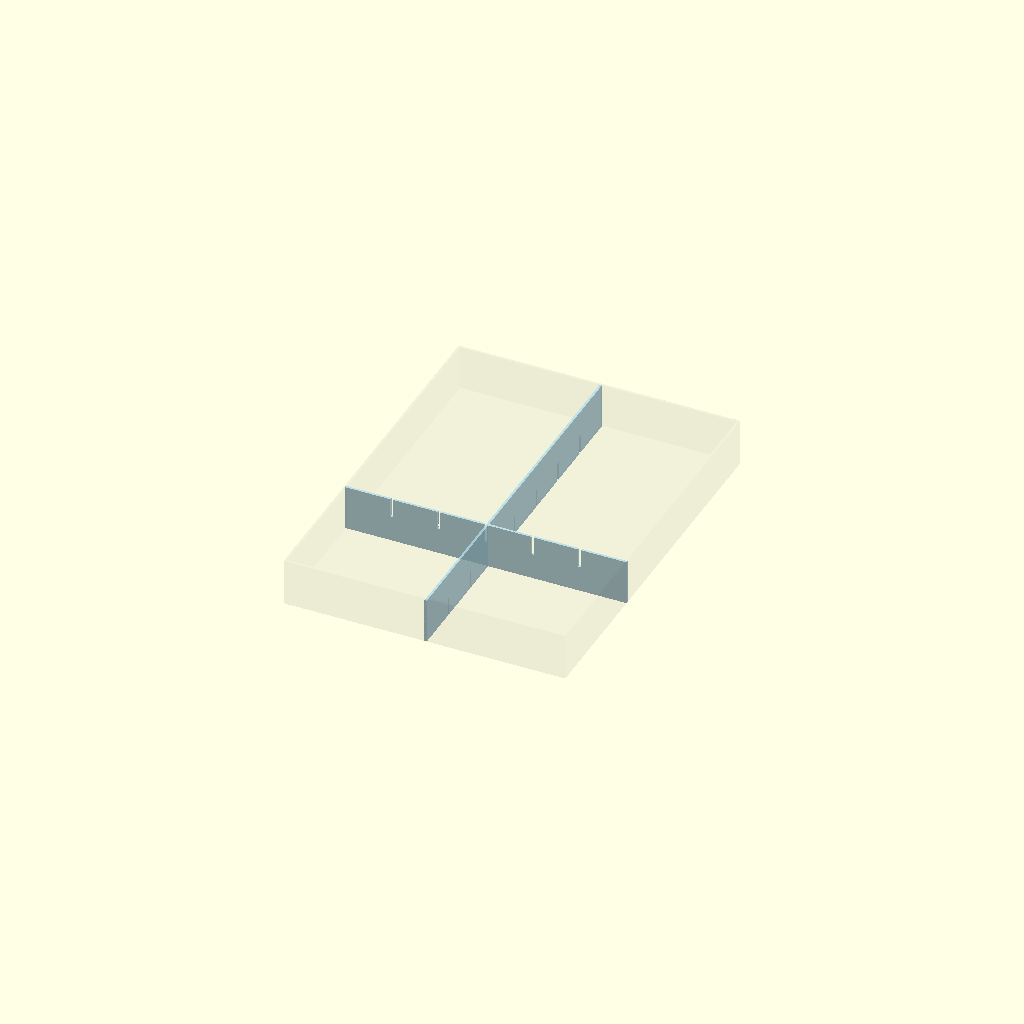
Cell 1: the model at its default parameters.
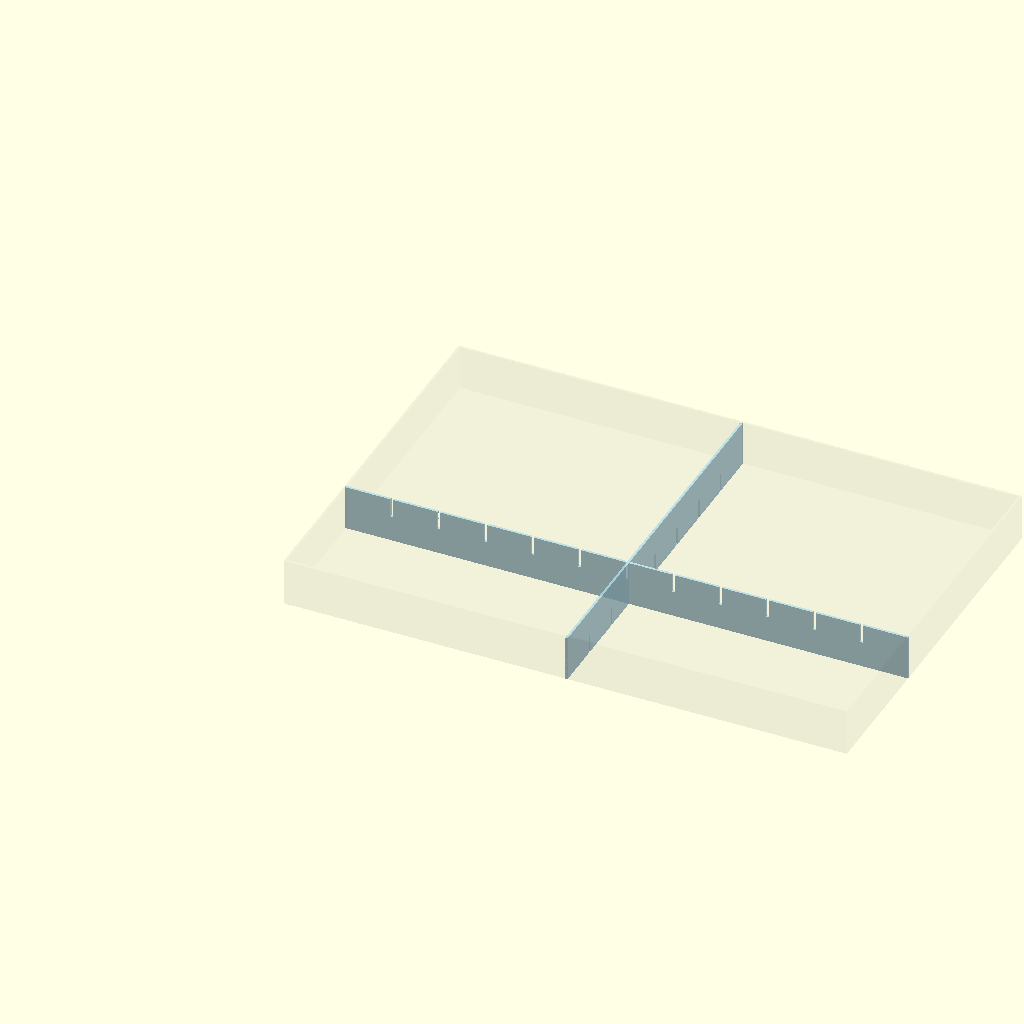
Cell 2: drawer_w = 600 (everything else at default).
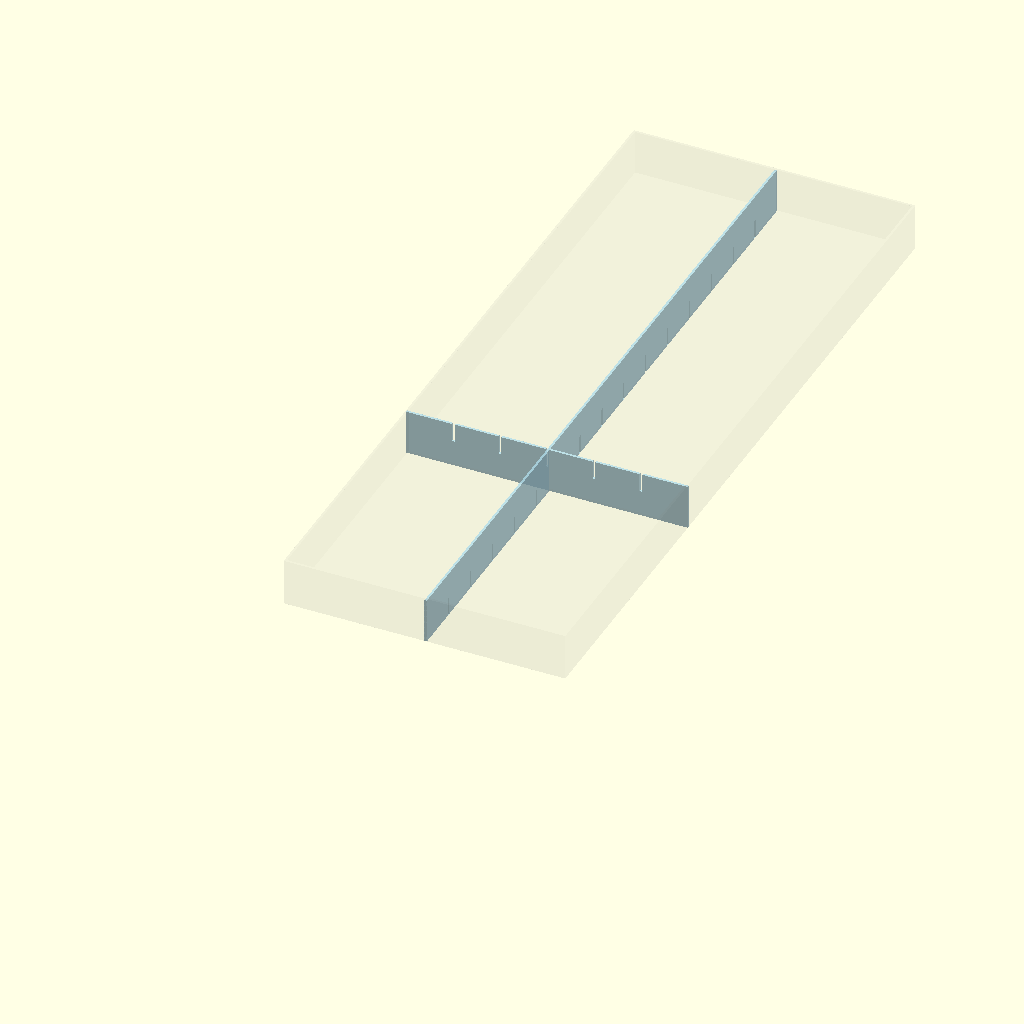
Cell 3 — drawer_d set to 800, the other parameters unchanged.
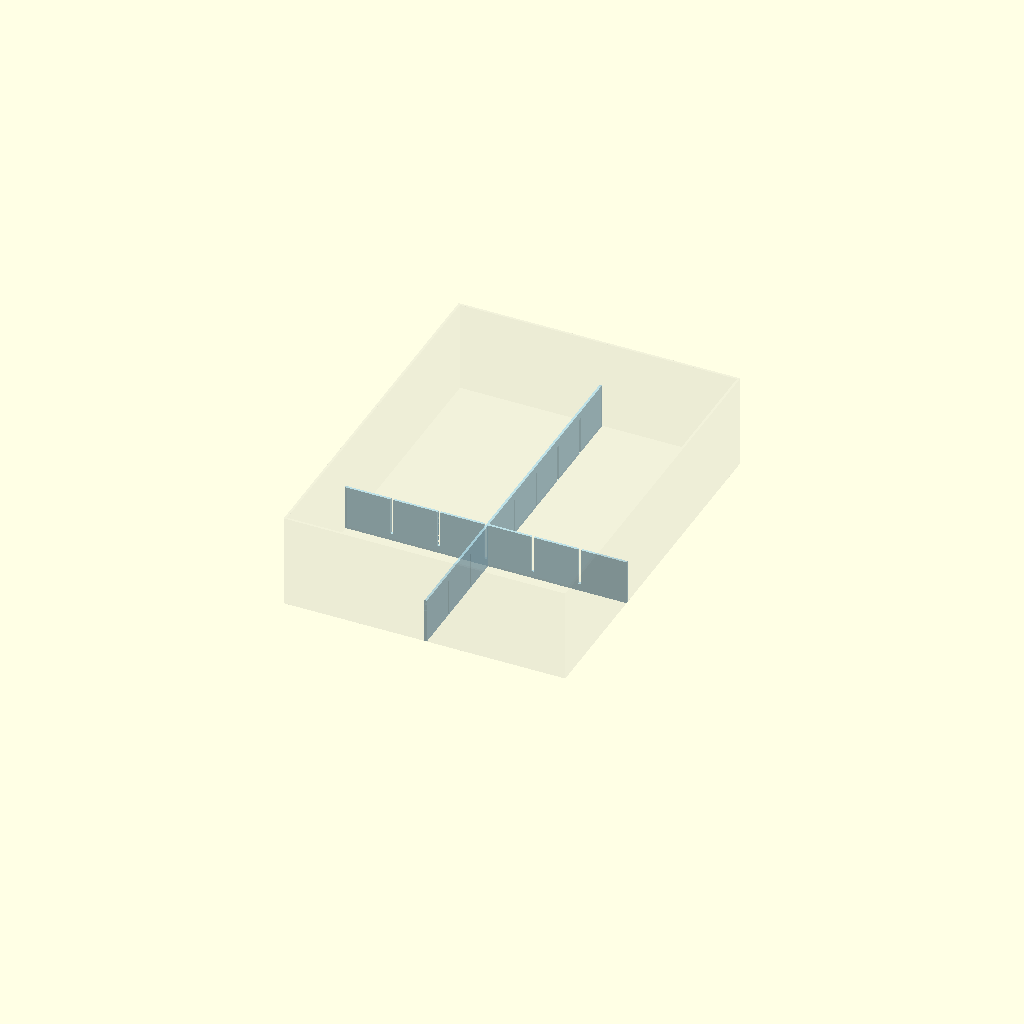
Cell 4 — drawer_h set to 100, the other parameters unchanged.
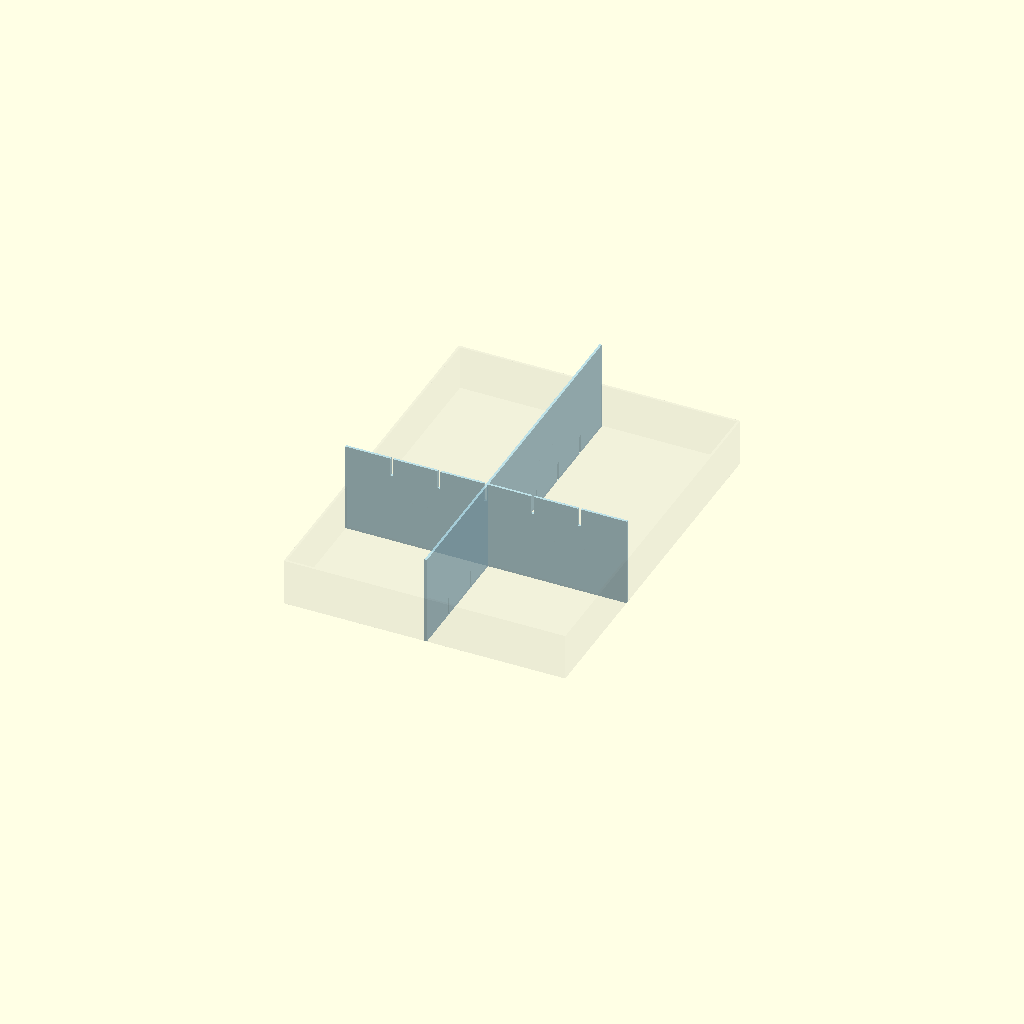
Cell 5: the same model with div_h = 96.
All cells are drawn from one camera (rotation 55°, 0°, 25°, orthographic, colour scheme Cornfield), so only the parameter changes between them.
The OpenSCAD source (openscad/samples/drawer_divider.scad):
// ============================================================
// Parametric Drawer Divider
// ============================================================
// Snap-fit divider strips for tool drawers, desk organizers.
// Set drawer dimensions, print as many dividers as needed.

// ---- PARAMETERS ----
// Drawer interior dimensions
drawer_w     = 300;   // Drawer internal width (mm)
drawer_d     = 400;   // Drawer internal depth (mm)
drawer_h     = 50;    // Drawer internal height (mm)

// Divider geometry
div_t        = 2.5;   // Divider thickness (mm)
div_h        = 48;    // Divider height (should be ≤ drawer_h - 1mm clearance)
slot_w       = 3.0;   // Slot width for cross-fit notching (div_t + 0.5mm)
slot_depth   = drawer_h * 0.4;  // How deep interlocking slots cut

// ---- HORIZONTAL DIVIDER (spans full drawer width) ----
module h_divider(position_y) {
    // Slots every 50mm for vertical dividers to cross
    translate([0, position_y, 0])
    difference() {
        cube([drawer_w, div_t, div_h]);
        // Top slots (for vertical divider cross-fit)
        for (x = [50 : 50 : drawer_w - 50])
            translate([x - slot_w/2, -0.1, div_h - slot_depth])
                cube([slot_w, div_t + 0.2, slot_depth + 0.1]);
    }
}

// ---- VERTICAL DIVIDER (spans full drawer depth) ----
module v_divider(position_x) {
    translate([position_x, 0, 0])
    difference() {
        cube([div_t, drawer_d, div_h]);
        // Bottom slots (cross-fit with horizontal dividers)
        for (y = [50 : 50 : drawer_d - 50])
            translate([-0.1, y - slot_w/2, 0])
                cube([div_t + 0.2, slot_w, slot_depth + 0.1]);
    }
}

// ---- SAMPLE LAYOUT ----
// This renders an example 2-section drawer layout.
// In real use, print individual dividers and assemble.
color("LightBlue", 0.8) {
    h_divider(drawer_d * 0.35);
    v_divider(drawer_w * 0.5);
}

// ---- DRAWER OUTLINE (ghost reference, remove for print) ----
color("Gray", 0.1)
difference() {
    cube([drawer_w, drawer_d, drawer_h]);
    translate([div_t, div_t, div_t])
        cube([drawer_w - div_t*2, drawer_d - div_t*2, drawer_h]);
}
Customizer parameters (derived from the source; name, type, default, range or options):
drawer_w: number, default 300
drawer_d: number, default 400
drawer_h: number, default 50
div_t: number, default 2.5
div_h: number, default 48
slot_w: number, default 3
